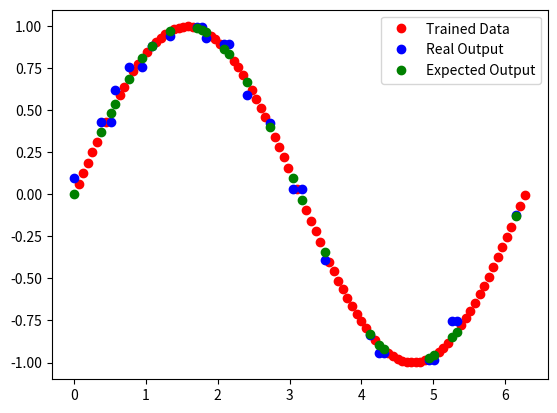
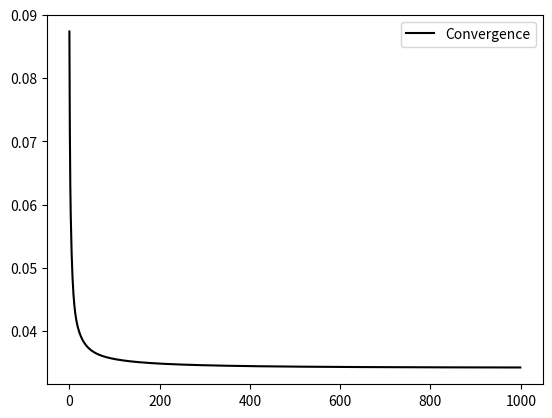

Write the Python code that produced these figures, in order.
# Discrete CMAC
# Copyright (c) 2022 Rishabh Mukund
# MIT License
#
# Description: Implementation of discrete CMAC to predict a sine wave.

import numpy as np
import matplotlib.pyplot as plt
import math


def ip_mapping(n, overlap):
    i = math.floor(((n + 1) * mapping_index_end) / ip_vector)
    arr = np.zeros(ip_space)
    arr[i: (i + overlap)] = np.ones(overlap)
    return arr, i


def generate_data(res, test_no):
    ip_data = np.linspace(0, 2*3.14, res)
    op_data = np.sin(ip_data)
    ip_test = []
    op_test = []
    ip_train = []
    op_train = []
    train_indices = []
    test_indices = []

    idx = np.random.randint(0, res, int(test_no * res))
    for i in range(ip_vector):
        if i in idx:
            ip_test.append(ip_data[i])
            op_test.append(op_data[i])
            test_indices.append(i)
        else:
            ip_train.append(ip_data[i])
            op_train.append(op_data[i])
            train_indices.append(i)

    return [ip_data, op_data, ip_train, ip_test, op_train, op_test,
            train_indices, test_indices, res]


def accuracy(real, pred):
    result = np.count_nonzero(abs(pred - real) < error_th)
    acc = result / len(real)
    return acc


def train_CMAC(data, overlap):
    convergence = []
    for i in range(iterations):
        pre_w = weights
        for j in data[6]:
            map, idx = ip_mapping(j, overlap)
            output = sum(np.multiply(map, weights))
            error = data[1][j] - output
            correction = (learning_rate * error) / overlap
            for k in range(overlap):
                weights[idx + k] = weights[idx + k] + correction

        convergence.append(np.dot(weights, pre_w.T)/35)
    return weights, convergence


def test_CMAC(weights):
    results = []

    for i in data[7]:
        map, idx = ip_mapping(i, overlap)
        output = sum(np.multiply(map, weights))
        results.append(output)
    return results


if __name__ == "__main__":
    learning_rate = 0.2
    ip_space = 35
    overlap = 4
    ip_vector = 100
    iterations = 1000
    error_th = 0.05
    split = 0.3

    mapping_index_end = ip_space - overlap
    weights = np.random.rand(ip_space)

    data = generate_data(ip_vector, split)
    weights, convergence = train_CMAC(data, overlap)
    outputs = test_CMAC(weights)

    accuracy = accuracy(np.array(data[5]), np.array(outputs))
    print("accuracy is: ", accuracy)

    plt.figure()
    plt.plot(data[2], data[4], 'ro', label='Trained Data')
    plt.plot(data[3], outputs, 'bo', label='Real Output')
    plt.plot(data[3], data[5], 'go', label='Expected Output')
    plt.legend()

    plt.figure()
    plt.plot(range(1000), convergence, 'k-', label='Convergence')
    plt.legend()
    plt.show()
